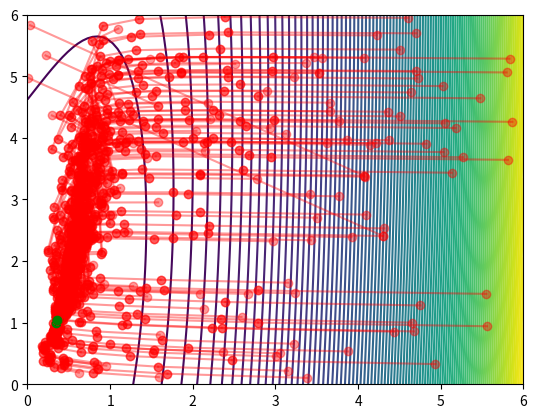

The script that saved this image:
# python -m venv env
# env\Scripts\activate
# where pip

# 1. 8x^3 + y^2 - 3xy - y + 1   start point (1,1)

import numpy as np
from matplotlib import pyplot as plt

h = 0.00001
e = 0.01
max_iterations = 1000
start_point = [1, 1]
# start_point = [10,12]

def f(x, y):
    return  8 * x**3 + y**2 - 3*x*y - y + 1
    # return  10 * x**2 + 12*x*y + 10 * y**2


def p_x(x, y): # pochodna po x
    return (f(x+h, y) - f(x, y)) / h

def p_y(x, y): # pochodna po y
    return (f(x, y+h) - f(x, y)) / h

def pp_x(x, y): # druga pochodna po x
    return (f(x+(2*h), y) - 2*f(x+h, y) + f(x, y)) / (h**2)

def pp_y(x, y): # druga pochodna po y
    return (f(x, y+(2*h)) - 2*f(x, y+h) + f(x, y)) / (h**2)

def p_xy(x, y): # pochodna po x i y
    return (f(x+h, y+h) - f(x+h, y) -f(x, y+h) + f(x, y)) / (h**2)


# make a plot
#################################################################################
# plane_height = 30
# plane_width = 30
plane_height = 6
plane_width = 6
offset_x = 3
offset_y = 3

npx = np.linspace(-plane_width/2 + offset_x, plane_width/2 + offset_x, 100)
npy = np.linspace(-plane_height/2 + offset_y, plane_height/2 + offset_y, 100)
x,y = np.meshgrid(npx, npy)
z = f(x, y)
fig, ax = plt.subplots(1, 1) 
# compute what intesivity should be in what point depends on z axes
levels = np.linspace(np.min(z), np.max(z), 100)

# # colors
# import matplotlib.colors as mcolors
# colors = ['blue', 'red']
# num_intermediate_colors = 100
# cmap = mcolors.LinearSegmentedColormap.from_list('intermediate_colors', colors, N=num_intermediate_colors)
# ax.contour(x,y,z, levels=levels, cmap=cmap) 

ax.contour(x,y,z, levels=levels) 
#################################################################################



def draw_line(point1, point2):
    plt.plot([point1[0], point2[0]], [point1[1],point2[1]], 'ro-', alpha=0.4)

def draw_point(point, color="green"):
    plt.scatter(point[0], point[1], color=color, zorder=2)


def matrix_subtract(a, b): # [] - []
    return np.subtract(a, b)

def matrix_multiply(a, b): # [] * []
    return np.matmul(a, b)

def matrix_division(a, b): # [] / []
    return np.divide(a, b)

def matrix_invert(a): # []^{-1}
    return np.linalg.inv(a)

def matrix_transpose(a): # []^{T}
    return a.getT();


def najszybszego_spadku(in_point, iter=0):
    # dodatek
    if(iter >= max_iterations):
        return in_point
    
    # dodatek
    if(abs(in_point[0]) > plane_width/2 + offset_x 
       or abs(in_point[1]) > plane_height/2 + offset_y):
        return in_point;

    current_vec_of_axes = np.matrix( # x_k
        [[in_point[0]],
         [in_point[1]]]
    )
    gradient = np.matrix(
        [[p_x(in_point[0], in_point[1])],
         [p_y(in_point[0], in_point[1])]]
    )
    macierz_Hessego = np.matrix(
        [[pp_x(in_point[0], in_point[1]), p_xy(in_point[0], in_point[1])],
         [p_xy(in_point[0], in_point[1]), pp_y(in_point[0], in_point[1])]]
    )

    up = matrix_multiply(matrix_transpose(gradient), gradient)
    down = matrix_multiply(matrix_multiply(
        matrix_transpose(gradient),macierz_Hessego), gradient)
    ak = up[0,0] / down[0,0] # a_k

    next_vec_of_axes = matrix_subtract(
        current_vec_of_axes,
        ak * gradient
    )
    
    gradient_norm = np.linalg.norm(next_vec_of_axes)

    out_point = [next_vec_of_axes[0,0], next_vec_of_axes[1,0]]

    draw_line(in_point, out_point)

    # print(out_point)

    if gradient_norm <= e \
        or (abs(out_point[0] - in_point[0]) <= e 
            and abs(out_point[1] - in_point[1]) <= e):
        
        draw_point(out_point)
        return out_point
    
    najszybszego_spadku(out_point, iter+1)


# random
import random
for i in range(100):
    x = plane_width/2 + offset_x
    y = plane_height/2 + offset_y
    # print(x, y)
    rnd_x = random.uniform(0, x)
    rnd_y = random.uniform(0, y)
    najszybszego_spadku([rnd_x, rnd_y])
    # print()
    
# najszybszego_spadku([-0.5, 2.75])

# najszybszego_spadku(start_point)

plt.show()
